5-way image classification set "LeafDisease" from GitHub (ArticleCodeHub/DeepEMPR); label vocabulary: brown leaf spot, cercospora leaf spot, healthy leaf, leaf miner damage, rust disease.

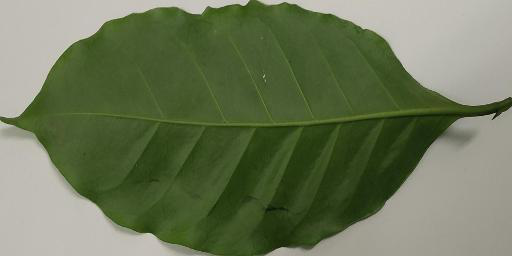
Label: healthy leaf

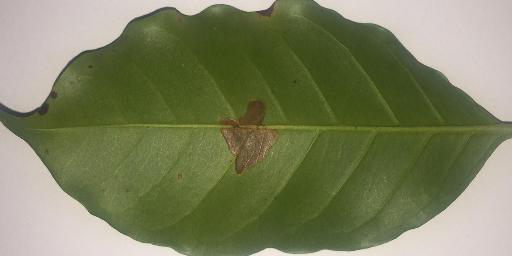
Label: leaf miner damage

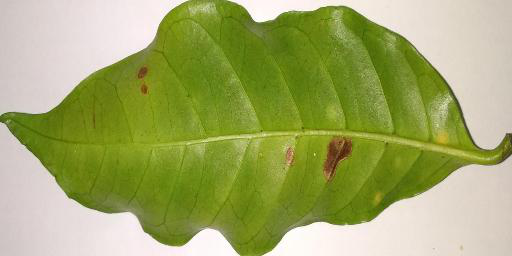
Label: leaf miner damage

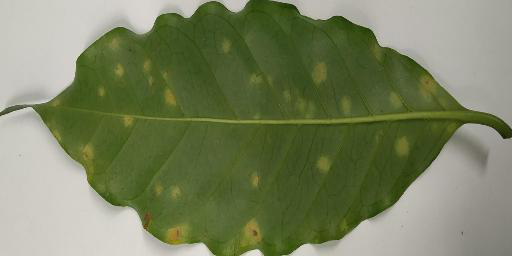
Label: rust disease

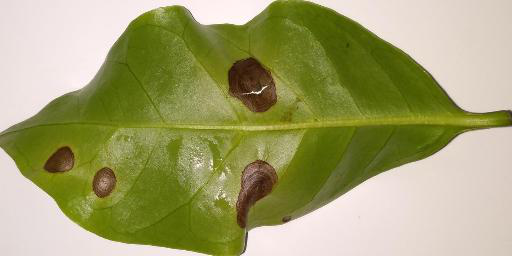
Label: brown leaf spot

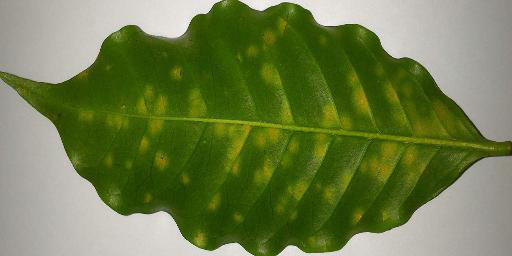
Label: rust disease
